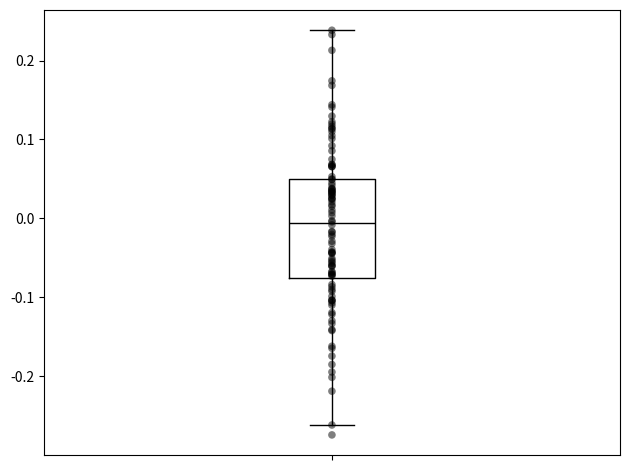

Source code (Python):
import matplotlib.pyplot as plt
import numpy as np
import os

FIG_FOLDER = "fig"


def bar_plot(
        means, errors, sig=None,
        title=None,
        xlabel=None, xlabel_fontsize=10, ylabel=None, ylabel_fontsize=10, xticks_fontsize=5,
        subplot_spec=None, fig=None, f_name=None, letter=None, labels=None):

    if fig is None:
        fig = plt.figure()

    if subplot_spec:
        ax = fig.add_subplot(subplot_spec)

    else:
        ax = fig.add_subplot(111)

    # If adding a letter
    if letter:
        ax.text(
            s=letter, x=-0.1, y=-0.68, horizontalalignment='center', verticalalignment='center',
            transform=ax.transAxes,
            fontsize=20)

    if labels is None:
        labels = [str(i + 1) for i in range(len(means))]

    # Hide spines
    ax.spines['top'].set_visible(False)
    ax.spines['right'].set_visible(False)

    ax.tick_params(axis='y', labelsize=8)
    ax.tick_params(axis='x', length=0, labelsize=xticks_fontsize)

    # Set x labels
    labels_pos = np.arange(len(labels))
    ax.set_xticklabels(labels)
    ax.set_xticks(labels_pos)

    # For significance bars
    if sig:

        y_inc_line = 0.05
        y_inc_text = 0.07

        shift = 0.11

        for idx, (i, j, k) in enumerate(sig):

            x = (i+j)/2
            y = max(means[i:j+1])

            ax.hlines(y=y + y_inc_line + shift*idx,
                      xmin=i, xmax=j, color='black')

            if k < 0.001:
                s = '***'
            elif k < 0.01:
                s = '**'
            elif k < 0.05:
                s = '*'
            else:
                s = '$^{ns}$'

            ax.text(s=s,
                    x=x,
                    y=y + y_inc_text + shift*idx,
                    horizontalalignment='center', verticalalignment='center')

    ax.set_ylim(0, 1)

    ax.set_yticks((0, 0.5, 1))

    ax.set_ylabel(ylabel, fontsize=ylabel_fontsize)
    ax.set_xlabel(xlabel, fontsize=xlabel_fontsize)

    ax.set_title(title)

    # Create
    ax.bar(labels_pos, means, yerr=errors, edgecolor="white", align="center", color="grey")

    if f_name is not None:
        plt.savefig(f_name)


def bar_example():

    np.random.seed(123)
    means = np.random.random(size=3)
    errors = np.random.random(size=3) / 100
    sig = [(0, 1, True), (0, 2, False)]
    bar_plot(means=means, errors=errors, sig=sig)

    plt.show()


def scatter_plot(
        data_list, colors=None, x_tick_labels=None, fontsize=10,
        subplot_spec=None, fig=None, f_name=None, letter=None, y_lim=None, y_label=None,
        h_line=None
):

    if fig is None:
        fig = plt.figure()

    if subplot_spec:
        ax = fig.add_subplot(subplot_spec)

    else:
        ax = fig.add_subplot(111)

    # If adding a letter
    if letter:
        ax.text(
            s=letter, x=-0.1, y=-0.68, horizontalalignment='center', verticalalignment='center',
            transform=ax.transAxes,
            fontsize=20)

    n = len(data_list)

    # Colors
    if colors is None:
        colors = ["black" for _ in range(n)]

    positions = list(range(n))

    x_scatter = []
    y_scatter = []
    colors_scatter = []

    values_box_plot = []

    for i, data in enumerate(data_list):

        values_box_plot.append([])

        for v in data:
            # For box plot
            values_box_plot[-1].append(v)

            # For scatter
            y_scatter.append(v)
            x_scatter.append(i)
            colors_scatter.append(colors[i])

    ax.scatter(x_scatter, y_scatter, c=colors_scatter, s=30, alpha=0.5, linewidth=0.0, zorder=1)

    if h_line:
        ax.axhline(h_line, linestyle='--', color='0.3', zorder=-10, linewidth=0.5)

    ax.tick_params(axis='both', labelsize=fontsize)

    # ax.set_xlabel("Type of control\nMonkey {}.".format(monkey), fontsize=fontsize)
    # ax.set_xlabel("Control type", fontsize=fontsize)
    if y_label:
        ax.set_ylabel(y_label, fontsize=fontsize)

    # ax.set_yticks(np.arange(0.4, 1.1, 0.2))

    if y_lim:
        ax.set_ylim(y_lim)

    if x_tick_labels is None:
        x_tick_labels = ["" for _ in range(n)]

    # Boxplot
    bp = ax.boxplot(values_box_plot, positions=positions, labels=x_tick_labels, showfliers=False, zorder=2)

    for e in ['boxes', 'caps', 'whiskers', 'medians']:  # Warning: only one box, but several whiskers by plot
        for b in bp[e]:
            b.set(color='black')
            # b.set_alpha(1)

    # ax.set_aspect(3)
    plt.tight_layout()

    if f_name is not None:
        os.makedirs(FIG_FOLDER, exist_ok=True)
        plt.savefig(f'{FIG_FOLDER}/{f_name}')

    else:
        plt.show()


def scatter_example():

    mu, sigma = 0, 0.1  # mean and standard deviation
    data_list = [np.random.normal(mu, sigma, 100)]
    scatter_plot(
        data_list=data_list
    )


if __name__ == "__main__":

    scatter_example()
